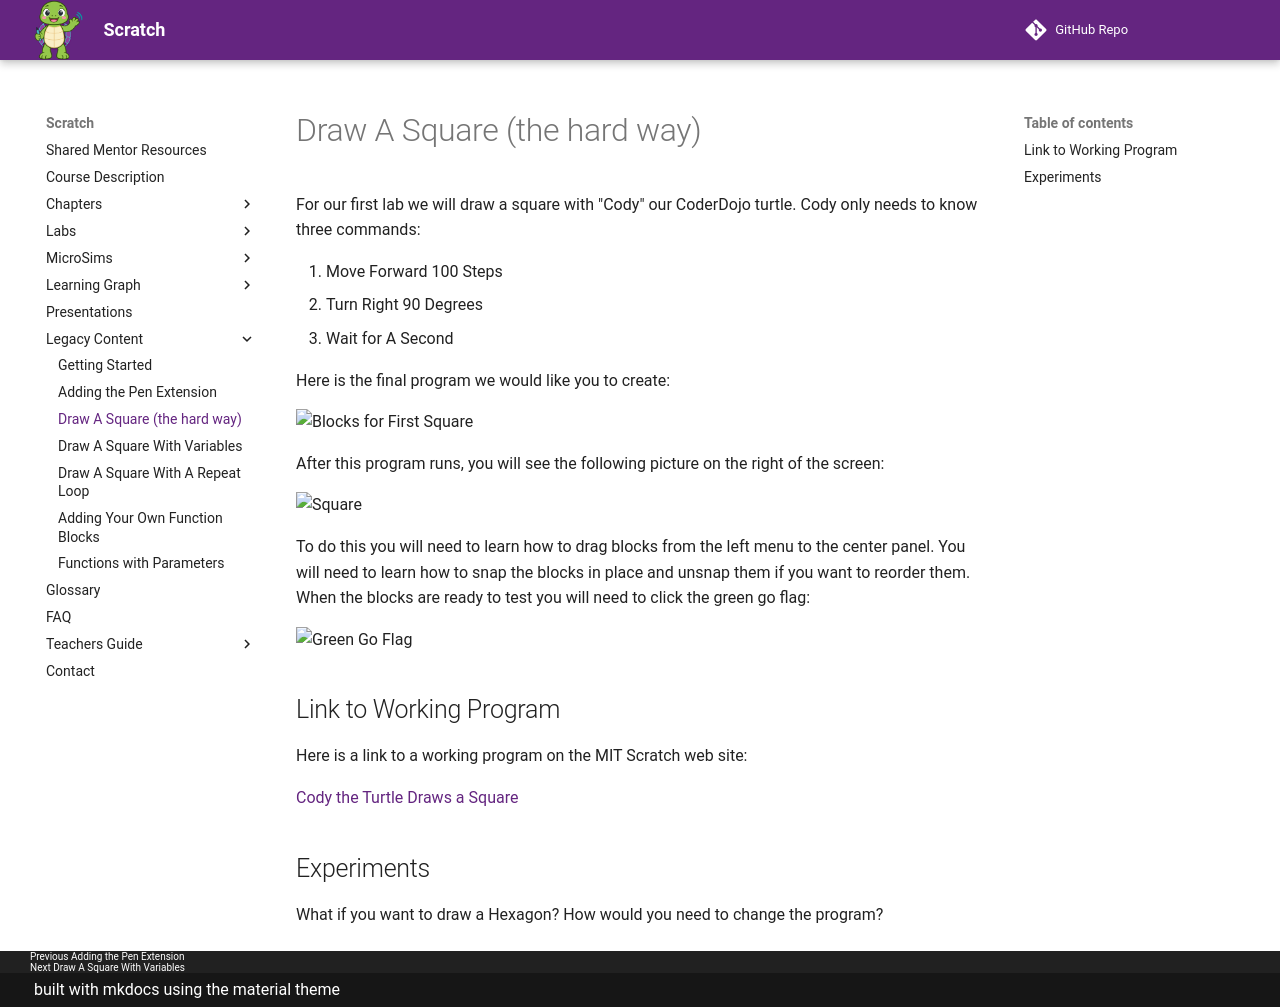

repository: dmccreary/scratch · page: legacy-content/03-first-square/index.html · generator: mkdocs

# Draw A Square (the hard way)
For our first lab we will draw a square with "Cody" our CoderDojo turtle.
Cody only needs to know three commands:

1. Move Forward 100 Steps
2. Turn Right 90 Degrees
3. Wait for A Second

Here is the final program we would like you to create:

![Blocks for First Square](../img/02-blocks-for-first-square.png)

After this program runs, you will see the following picture on the right of the screen:

![Square](../img/square.png)

To do this you will need to learn how to drag blocks from the left menu to the center panel.
You will need to learn how to snap the blocks in place and unsnap them if you want to reorder them.
When the blocks are ready to test you will need to click the green go flag:

![Green Go Flag](../img/green-go-flag.png)

## Link to Working Program
Here is a link to a working program on the MIT Scratch web site:

[Cody the Turtle Draws a Square](https://scratch.mit.edu/projects/400053670/)

## Experiments
What if you want to draw a Hexagon?  How would you need to change the program?
